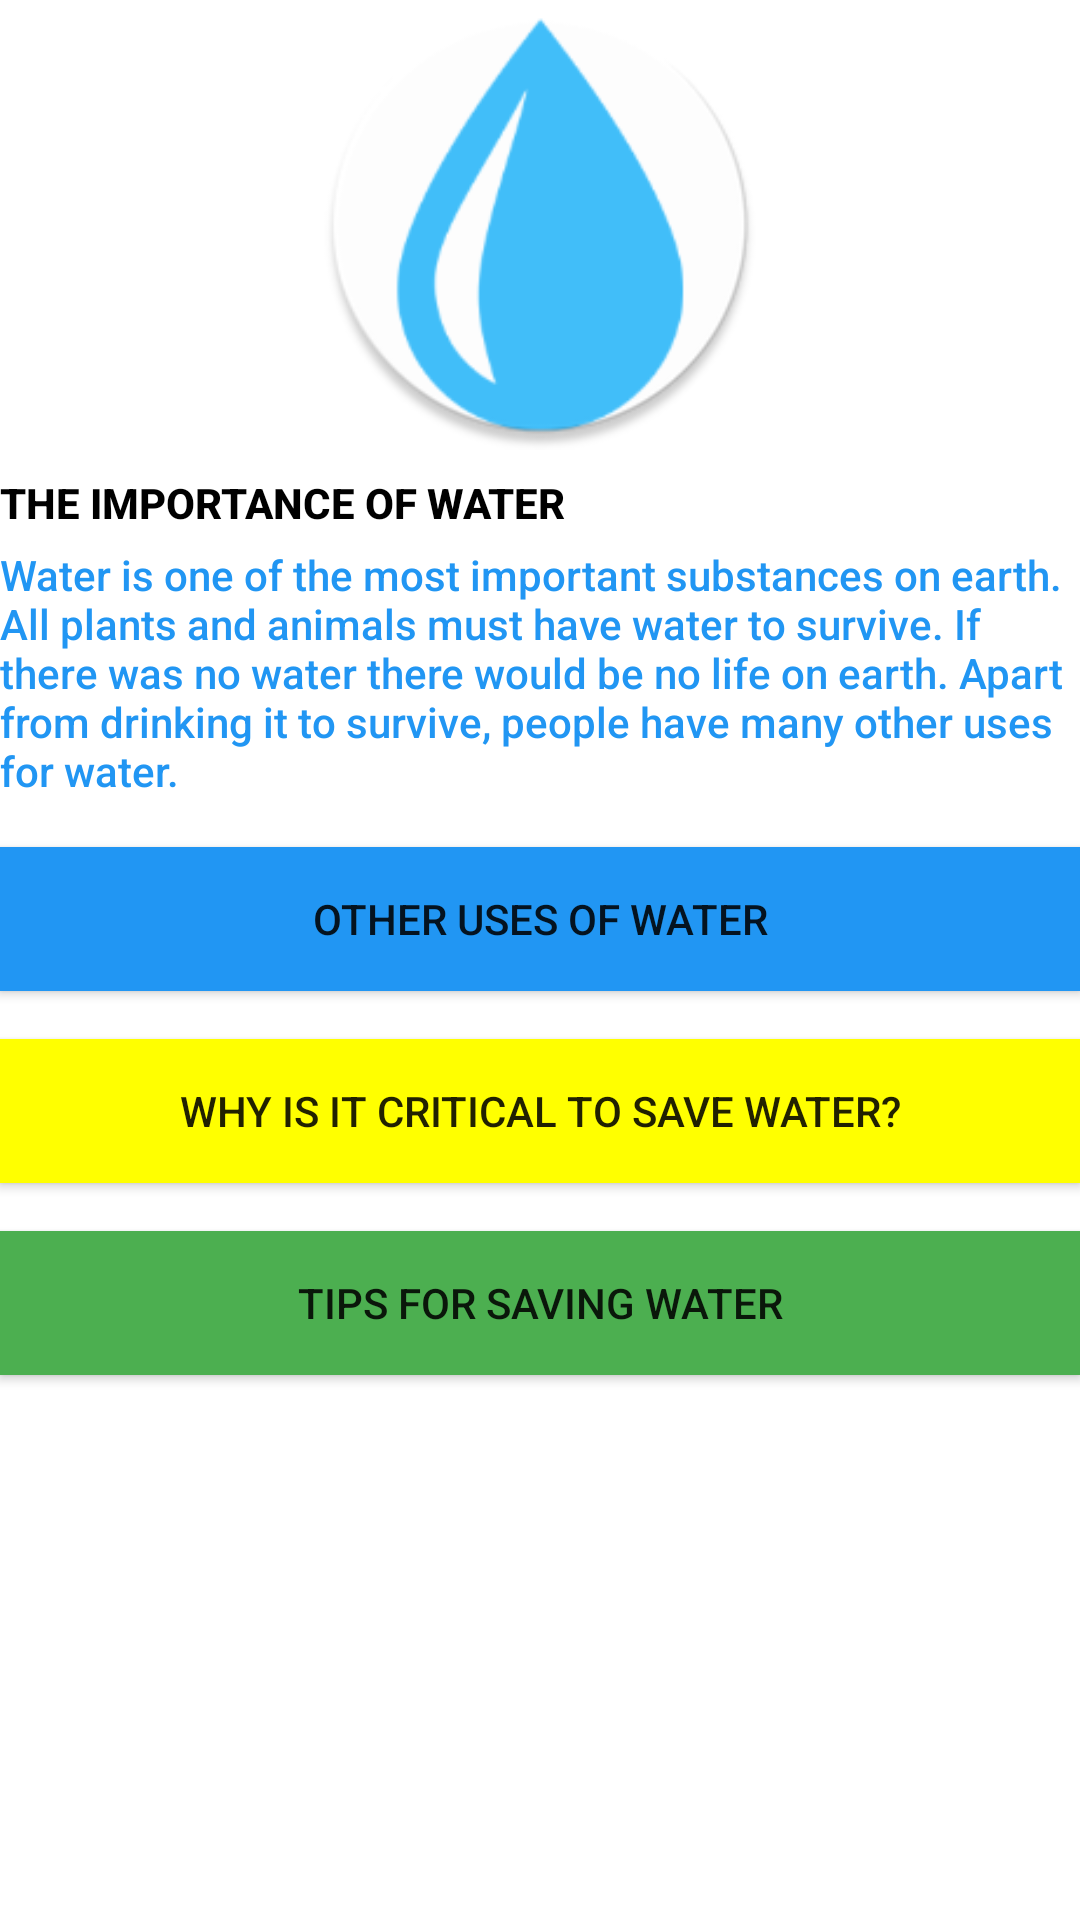

This screen was rendered from an Android layout file. Write that file and the resources it references.
<!-- AndroidManifest.xml: application theme AppTheme -->
<!-- res/layout/activity_main.xml -->
<?xml version="1.0" encoding="utf-8"?>
<ScrollView
    xmlns:android="http://schemas.android.com/apk/res/android"
    xmlns:tools="http://schemas.android.com/tools"
    android:layout_width="match_parent"
    android:layout_height="match_parent"
    android:background="@android:color/white"
    android:layout_margin="16dp"
    tools:context="com.example.android.savewater.MainActivity">

    <LinearLayout
        android:layout_width="match_parent"
        android:layout_height="match_parent"
        android:background="@android:color/white"
        android:orientation="vertical">

        <ImageView
            android:layout_width="150dp"
            android:layout_height="150dp"
            android:layout_gravity="center_horizontal"
            android:src="@drawable/icon"
            android:layout_marginBottom="8dp"
            />
        <TextView
            style="@style/title_theme"
            android:layout_marginBottom="5dp"
            android:fontFamily="sans-serif-medium"
            android:text="@string/title"/>
        <TextView
            style="@style/body_text"
            android:fontFamily="sans-serif-medium"
            android:text="@string/importance_of_water"
            android:layout_marginBottom="16dp"/>
        <Button
            android:id="@+id/btnOtherWaterUses"
            style="@style/custom_button"
            android:text="@string/other_water_uses"
            android:onClick="otherWaterUses"
            android:layout_marginBottom="16dp"/>
        <Button
            android:id="@+id/btnCriticalToSaveWater"
            style="@style/custom_button"
            android:text="@string/critical_save_water"
            android:onClick="criticalSaveWater"
            android:background="#FFFF00"
            android:layout_marginBottom="16dp"/>
        <Button
            android:id="@+id/btnSaveWaterTips"
            style="@style/custom_button"
            android:text="@string/save_water_tips"
            android:onClick="savingWaterTips"
            android:background="#4CAF50"
            android:layout_marginBottom="16dp"/>


    </LinearLayout>
</ScrollView>
<!-- resources referenced by this layout -->
<resources>
  <!-- drawable icon: png bitmap (drawable, 17707 bytes) -->
  <string name="critical_save_water">Why is it critical to save water?</string>
  <string name="importance_of_water">Water is one of the most important substances on earth. All plants and animals must have water to survive. If there was no water there would be no life on earth. Apart from drinking it to survive, people have many other uses for water.</string>
  <string name="other_water_uses">Other uses of water</string>
  <string name="save_water_tips">Tips for saving water</string>
  <string name="title">The importance of water</string>
  <style name="body_text">
          <item name="android:textAppearance">?android:attr/textAppearanceSmall</item>
          <item name="android:textColor">#2196F3</item>
          <item name="android:layout_width">match_parent</item>
          <item name="android:layout_height">wrap_content</item>
      </style>
  <style name="custom_button">
          <item name="android:layout_height">wrap_content</item>
          <item name="android:layout_width">match_parent</item>
          <item name="android:text">@android:color/black</item>
          <item name="android:background">#2196F3</item>
  
      </style>
  <style name="title_theme">
          <item name="android:textColor">@android:color/black</item>
          <item name="android:textAllCaps">true</item>
          <item name="android:layout_width">match_parent</item>
          <item name="android:layout_height">wrap_content</item>
          <item name="android:textStyle">bold</item>
      </style>
  <style name="AppTheme" parent="Theme.AppCompat.Light.DarkActionBar">
          
          <item name="colorPrimary">@color/colorPrimary</item>
          <item name="colorPrimaryDark">@color/colorPrimaryDark</item>
          <item name="colorAccent">@color/colorAccent</item>
      </style>
  <color name="colorPrimary">#2196F3</color>
  <color name="colorPrimaryDark">#212121</color>
  <color name="colorAccent">#FF4081</color>
</resources>
